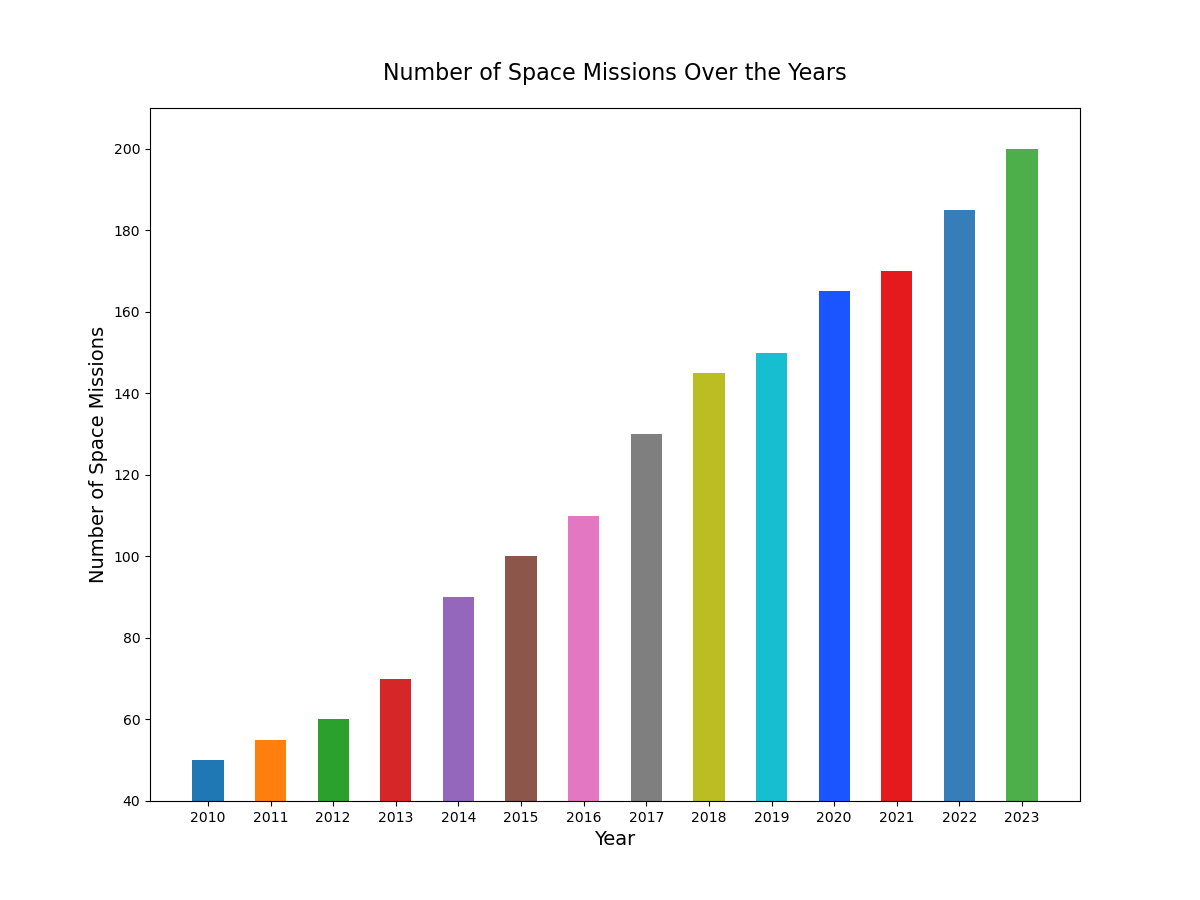

Values plotted in this chart, from the file beside it:
Year, Number of Space Missions
2010, 50
2011, 55
2012, 60
2013, 70
2014, 90
2015, 100
2016, 110
2017, 130
2018, 145
2019, 150
2020, 165
2021, 170
2022, 185
2023, 200
